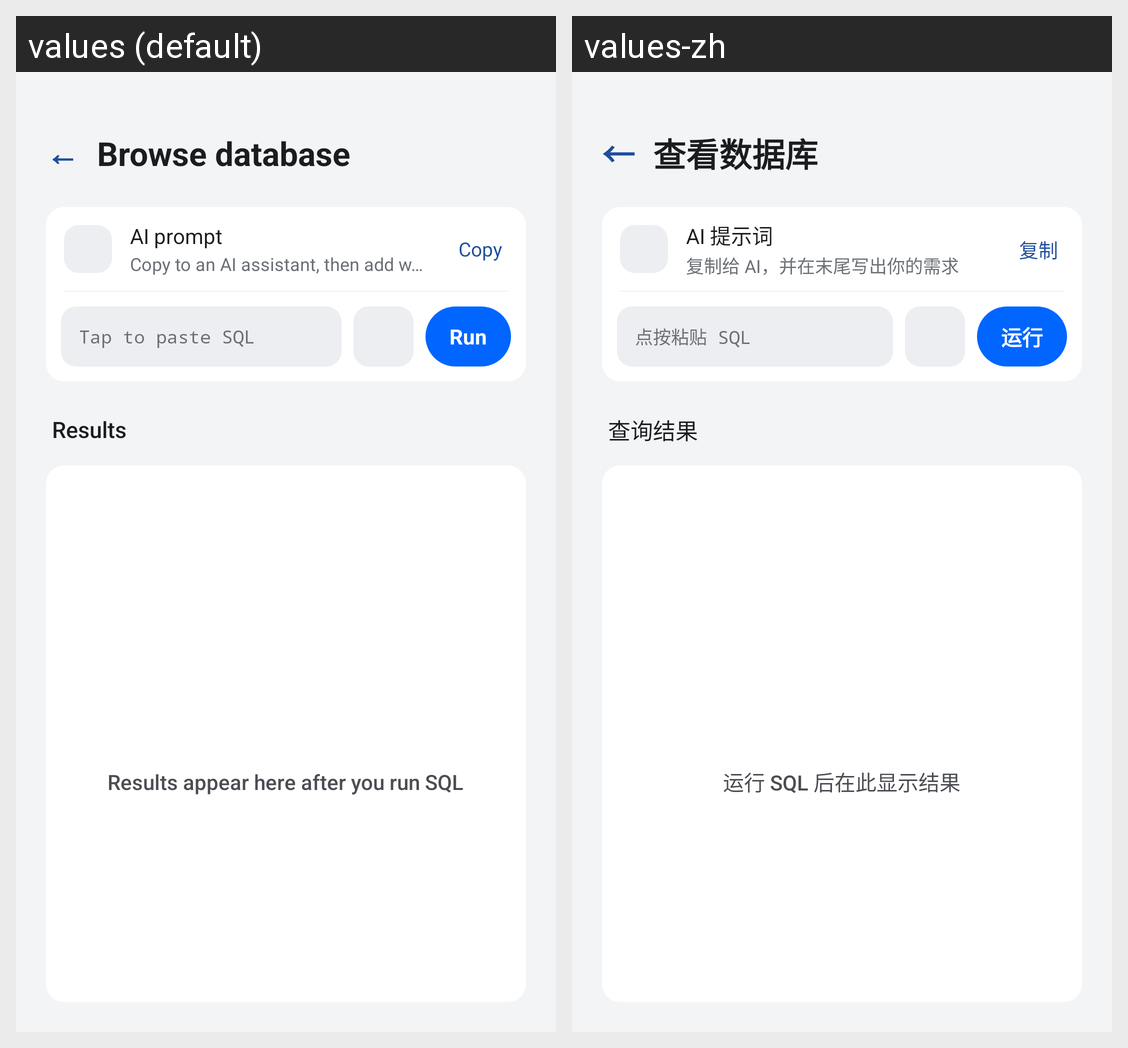

This grid shows one Android layout under two languages. Give, for every string resource on the screen, its name, the default text and each shown locale's text.
Android screen res/layout/fragment_database_query.xml rendered under 2 locales, left to right: values (default), values-zh. Device: Nexus 5 (rendered at 1080×1920; each locale shown at half size, 540×960, under a caption strip naming it); theme Theme.TransitU.
Strings drawn on this screen, with the default value and each locale's value (text and hints the layout hard-codes, and strings that could not be matched under every locale, appear in the picture but are not listed):

db_query_title
  values: Browse database
  values-zh: 查看数据库

db_section_prompt
  values: AI prompt
  values-zh: AI 提示词

db_query_instructions
  values: Copy to an AI assistant, then add what you need
  values-zh: 复制给 AI，并在末尾写出你的需求

action_copy
  values: Copy
  values-zh: 复制

db_query_no_sql
  values: Tap to paste SQL
  values-zh: 点按粘贴 SQL

action_run
  values: Run
  values-zh: 运行

db_section_results
  values: Results
  values-zh: 查询结果

db_query_results_placeholder
  values: Results appear here after you run SQL
  values-zh: 运行 SQL 后在此显示结果
